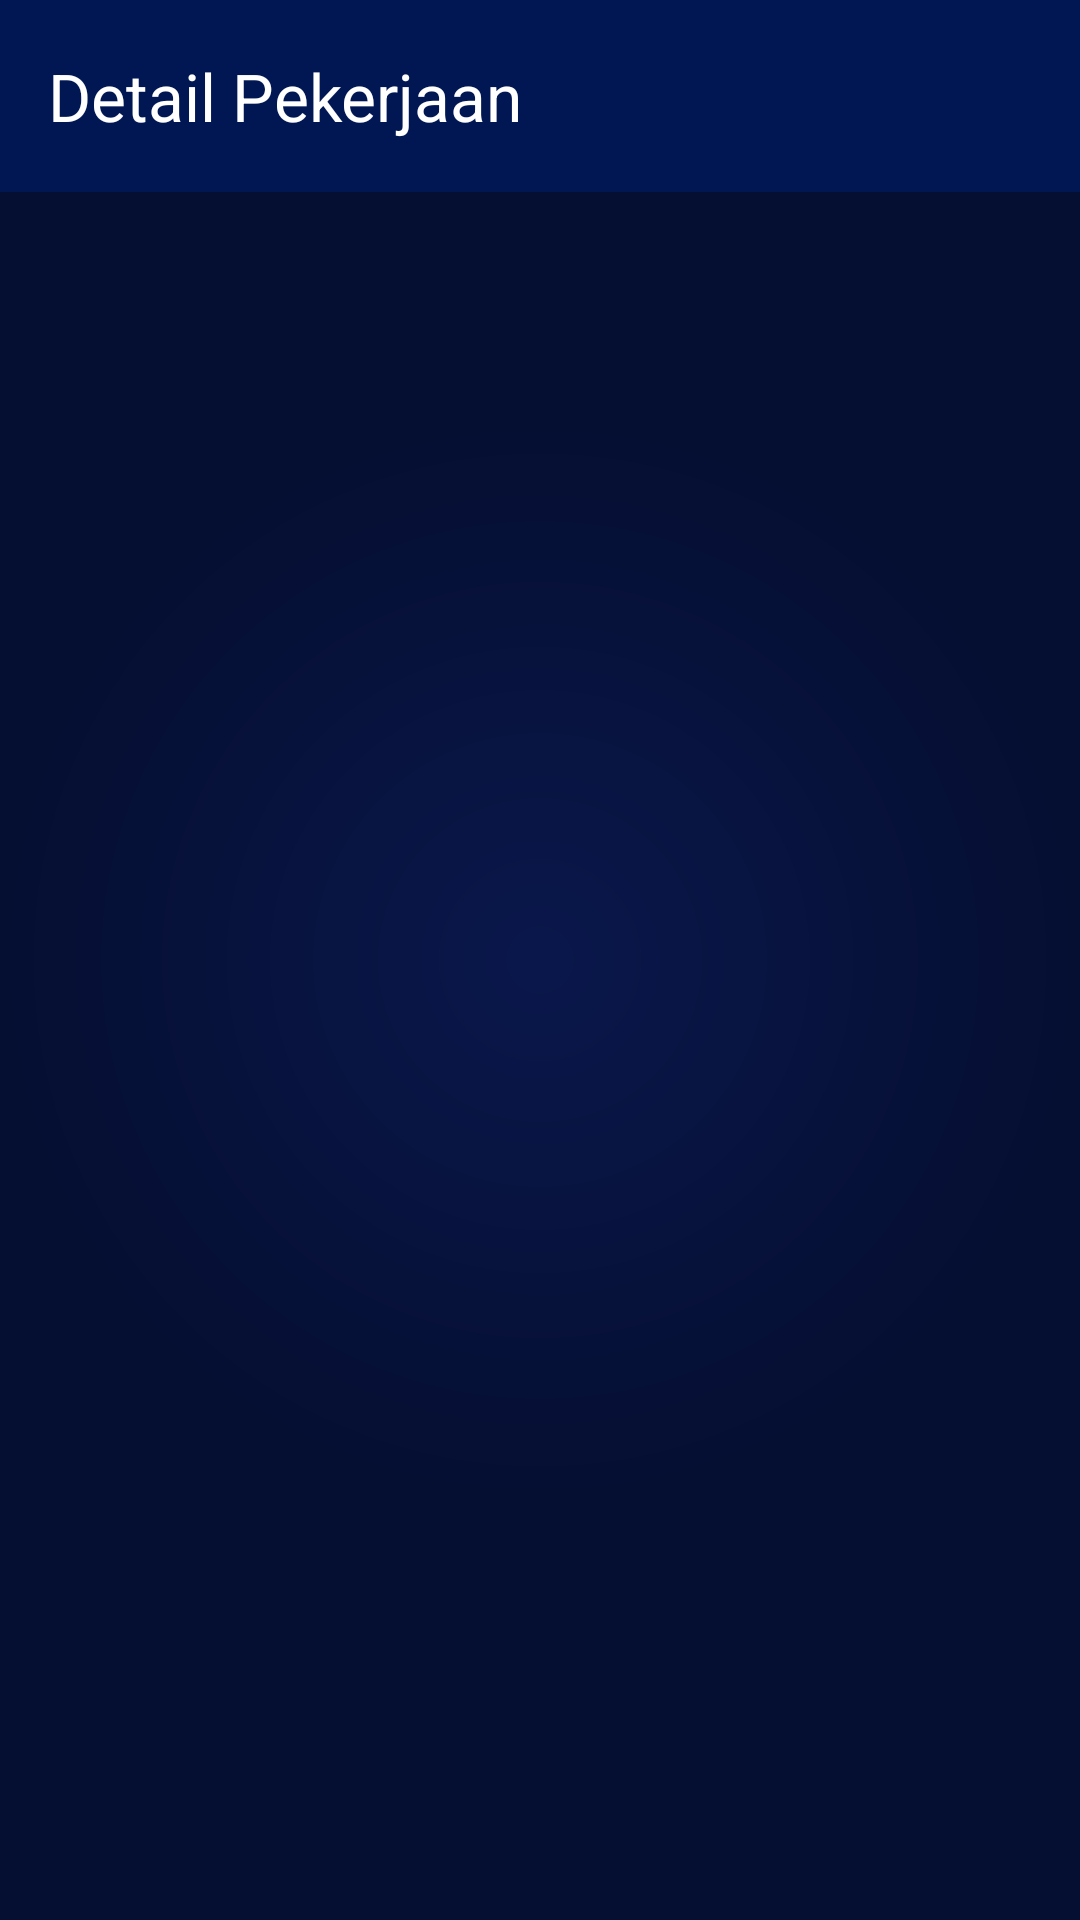

Reconstruct the res/layout file that produces this screen, plus the resources it refers to.
<!-- AndroidManifest.xml: application theme Theme.HRMApps -->
<!-- res/layout/activity_job_detail.xml -->
<?xml version="1.0" encoding="utf-8"?>
<androidx.constraintlayout.widget.ConstraintLayout xmlns:android="http://schemas.android.com/apk/res/android"
    xmlns:app="http://schemas.android.com/apk/res-auto"
    xmlns:tools="http://schemas.android.com/tools"
    android:id="@+id/main"
    android:background="@drawable/radial_gradient_circle"
    android:layout_width="match_parent"
    android:layout_height="match_parent"
    tools:context=".ui.view.personil.activity.JobDetailActivity">

    <androidx.appcompat.widget.Toolbar
        android:id="@+id/mToolbar"
        android:layout_width="match_parent"
        android:layout_height="wrap_content"
        android:background="@color/primary_dark"
        app:layout_constraintStart_toStartOf="parent"
        app:navigationIcon="@drawable/ic_back"
        app:layout_constraintTop_toTopOf="parent"
        app:title="Detail Pekerjaan"
        app:titleTextColor="@color/white" />

    <TextView
        android:id="@+id/textViewJobPosition"
        android:layout_width="wrap_content"
        android:layout_height="wrap_content"
        android:layout_marginTop="16dp"
        android:textSize="20sp"
        app:layout_constraintTop_toBottomOf="@id/mToolbar"
        app:layout_constraintStart_toStartOf="parent"
        app:layout_constraintEnd_toEndOf="parent" />

    <TextView
        android:id="@+id/textViewDateRange"
        android:layout_width="wrap_content"
        android:layout_height="wrap_content"
        android:layout_marginTop="8dp"
        app:layout_constraintTop_toBottomOf="@id/textViewJobPosition"
        app:layout_constraintStart_toStartOf="parent"
        app:layout_constraintEnd_toEndOf="parent" />

    <TextView
        android:id="@+id/textViewSupervisor"
        android:layout_width="wrap_content"
        android:layout_height="wrap_content"
        android:layout_marginTop="8dp"
        app:layout_constraintTop_toBottomOf="@id/textViewDateRange"
        app:layout_constraintStart_toStartOf="parent"
        app:layout_constraintEnd_toEndOf="parent" />
</androidx.constraintlayout.widget.ConstraintLayout>
<!-- resources referenced by this layout -->
<resources>
  <color name="primary_dark">#011753</color>
  <color name="white">#FFFFFFFF</color>
  <!-- drawable radial_gradient_circle (drawable) -->
  <?xml version="1.0" encoding="utf-8"?>
  <shape
      xmlns:android="http://schemas.android.com/apk/res/android"
      android:shape="rectangle">
  
      <gradient
          android:type="radial"
          android:centerX="50%"
          android:centerY="50%"
          android:startColor="#0A174B"
          android:endColor="#050F32"
          android:gradientRadius="50%"
          />
  
  </shape>
  <style name="Theme.HRMApps" parent="Base.Theme.HRMApps" />
  <style name="Base.Theme.HRMApps" parent="Theme.Material3.DayNight.NoActionBar">
          <item name="android:statusBarColor">#011753</item>
          
          
      </style>
</resources>
